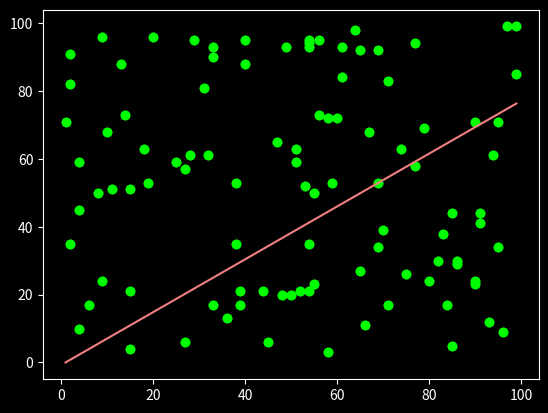

Source code (Python):
# code by Chandan Dhamande aka nitrogen
# [redacted]
# Equation: y = mx + c

import matplotlib.pyplot as plt
import random
plt.style.use('dark_background')
x = [random.randint(1, 100) for i in range(100)]
y = [random.randint(1, 100) for i in range(100)]
plt.scatter(x, y, color='lime')
plt.show()

m = 0
c = 0
learning_rate = 0.0001
epochs = 1000
y_pred_values = []

for epoch in range(epochs):
	for value in range(len(x)):
		y_pred = m*x[value] + c
		y_pred_values.append(y_pred)
		partial_m = (-2 / float(len(x))) * (x[value] * (y[value] - y_pred))
		partial_c = (-2 / float(len(x))) * (y[value] - y_pred)
		m = m - learning_rate * partial_m
		c = c - learning_rate * partial_c

print("M: ", m, "C: ", c)
plt.scatter(x, y, color='lime') 
plt.plot([min(x), max(x)], [min(y_pred_values), max(y_pred_values)], color='lightcoral')  # regression line
plt.show()


